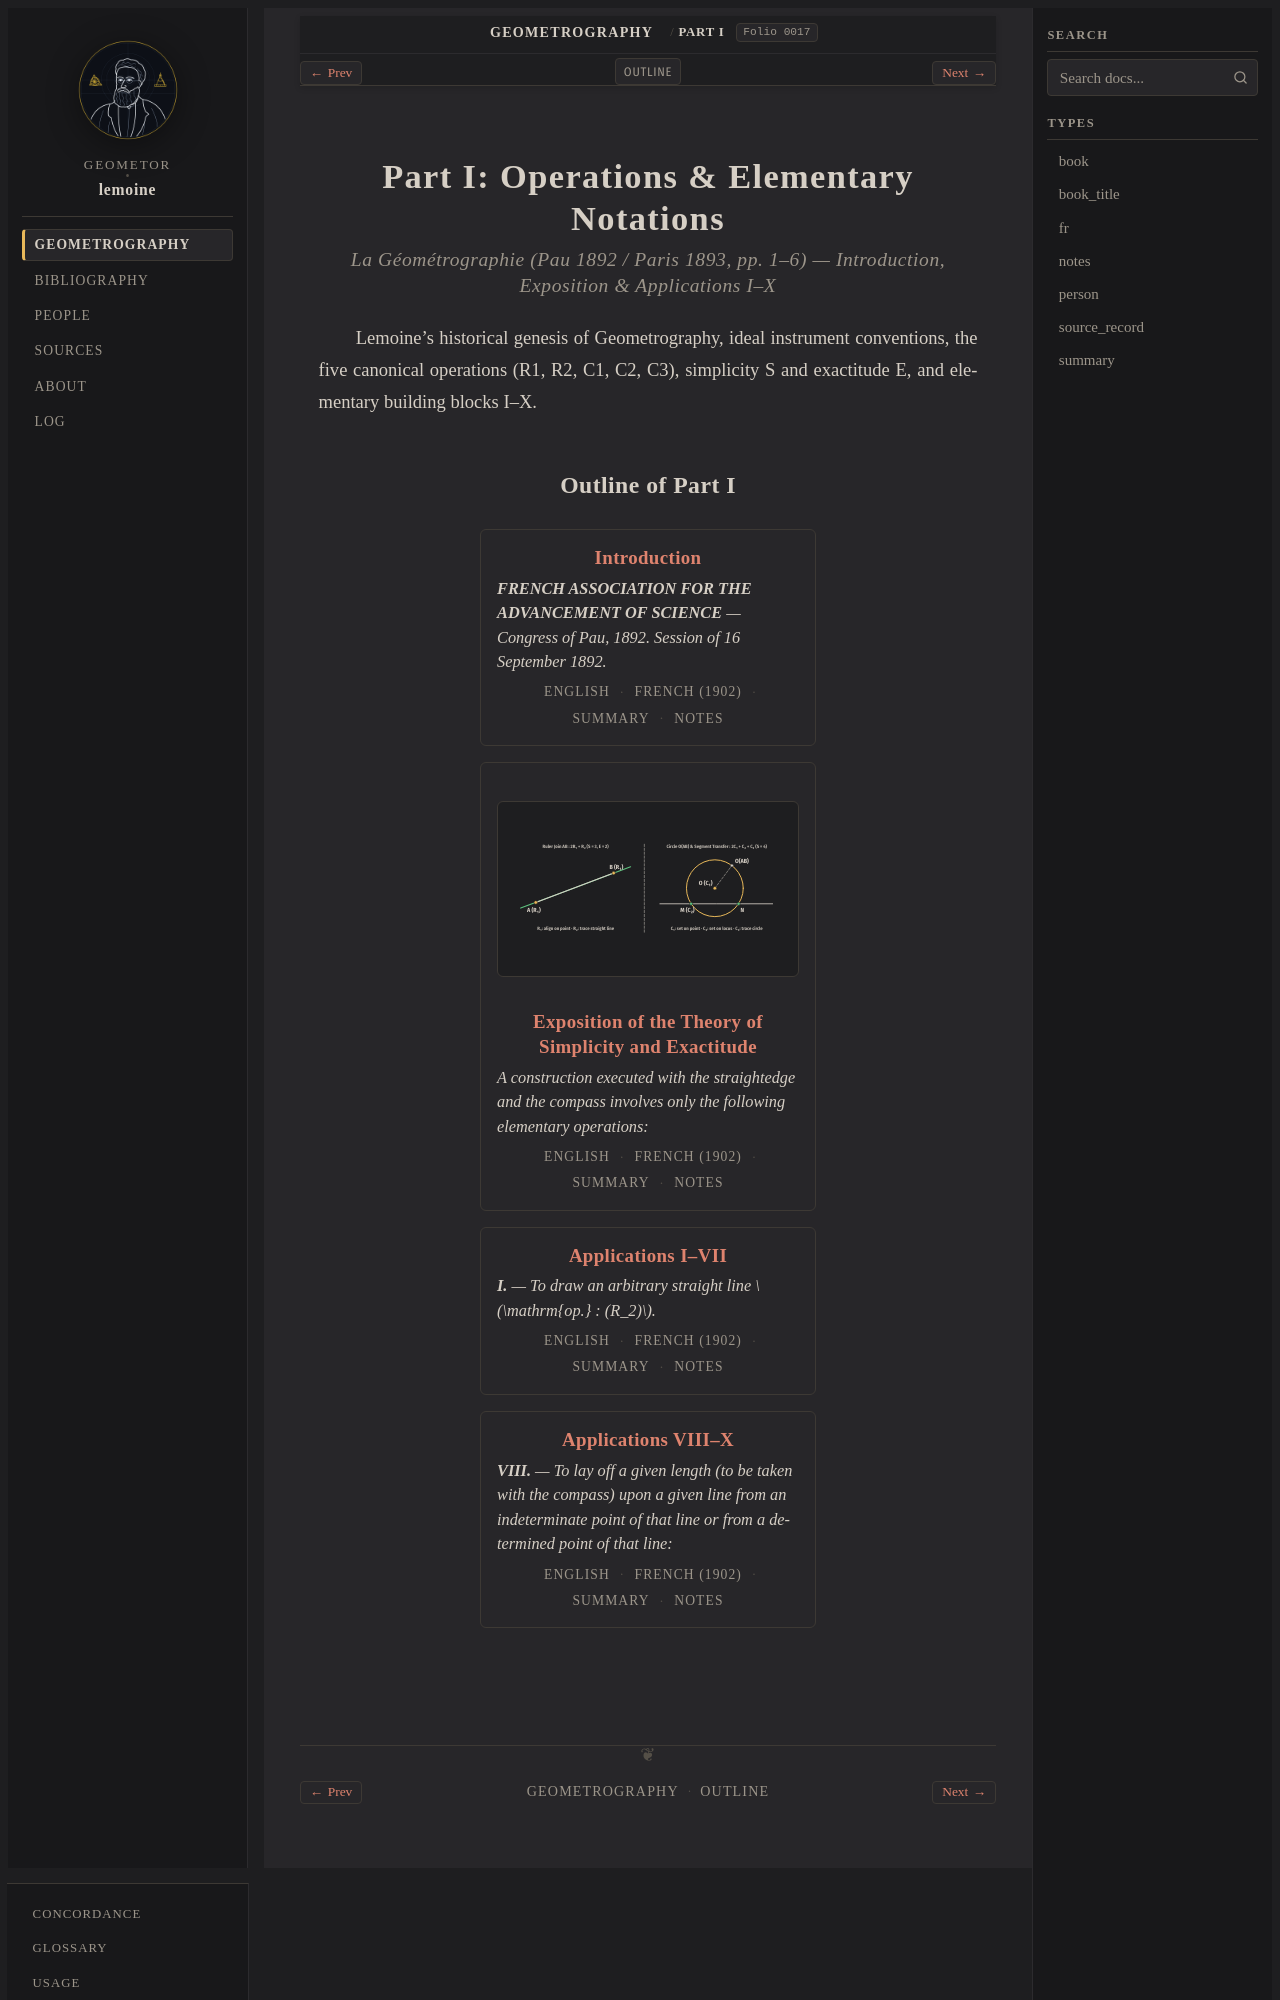

repository: geometor/lemoine · page: geometrographie/part_01_operations/index.html · generator: sphinx

:title: Part I: Operations & Elementary Notations
:layout: book
:canonical_id: Part I
:order: 1
:folio: 0017
:excerpt: Lemoine's historical genesis of Geometrography, ideal instrument conventions, the five canonical operations (R1, R2, C1, C2, C3), simplicity S and exactitude E, and elementary building blocks I–X.

.. _geometrographie-part_01_operations:
